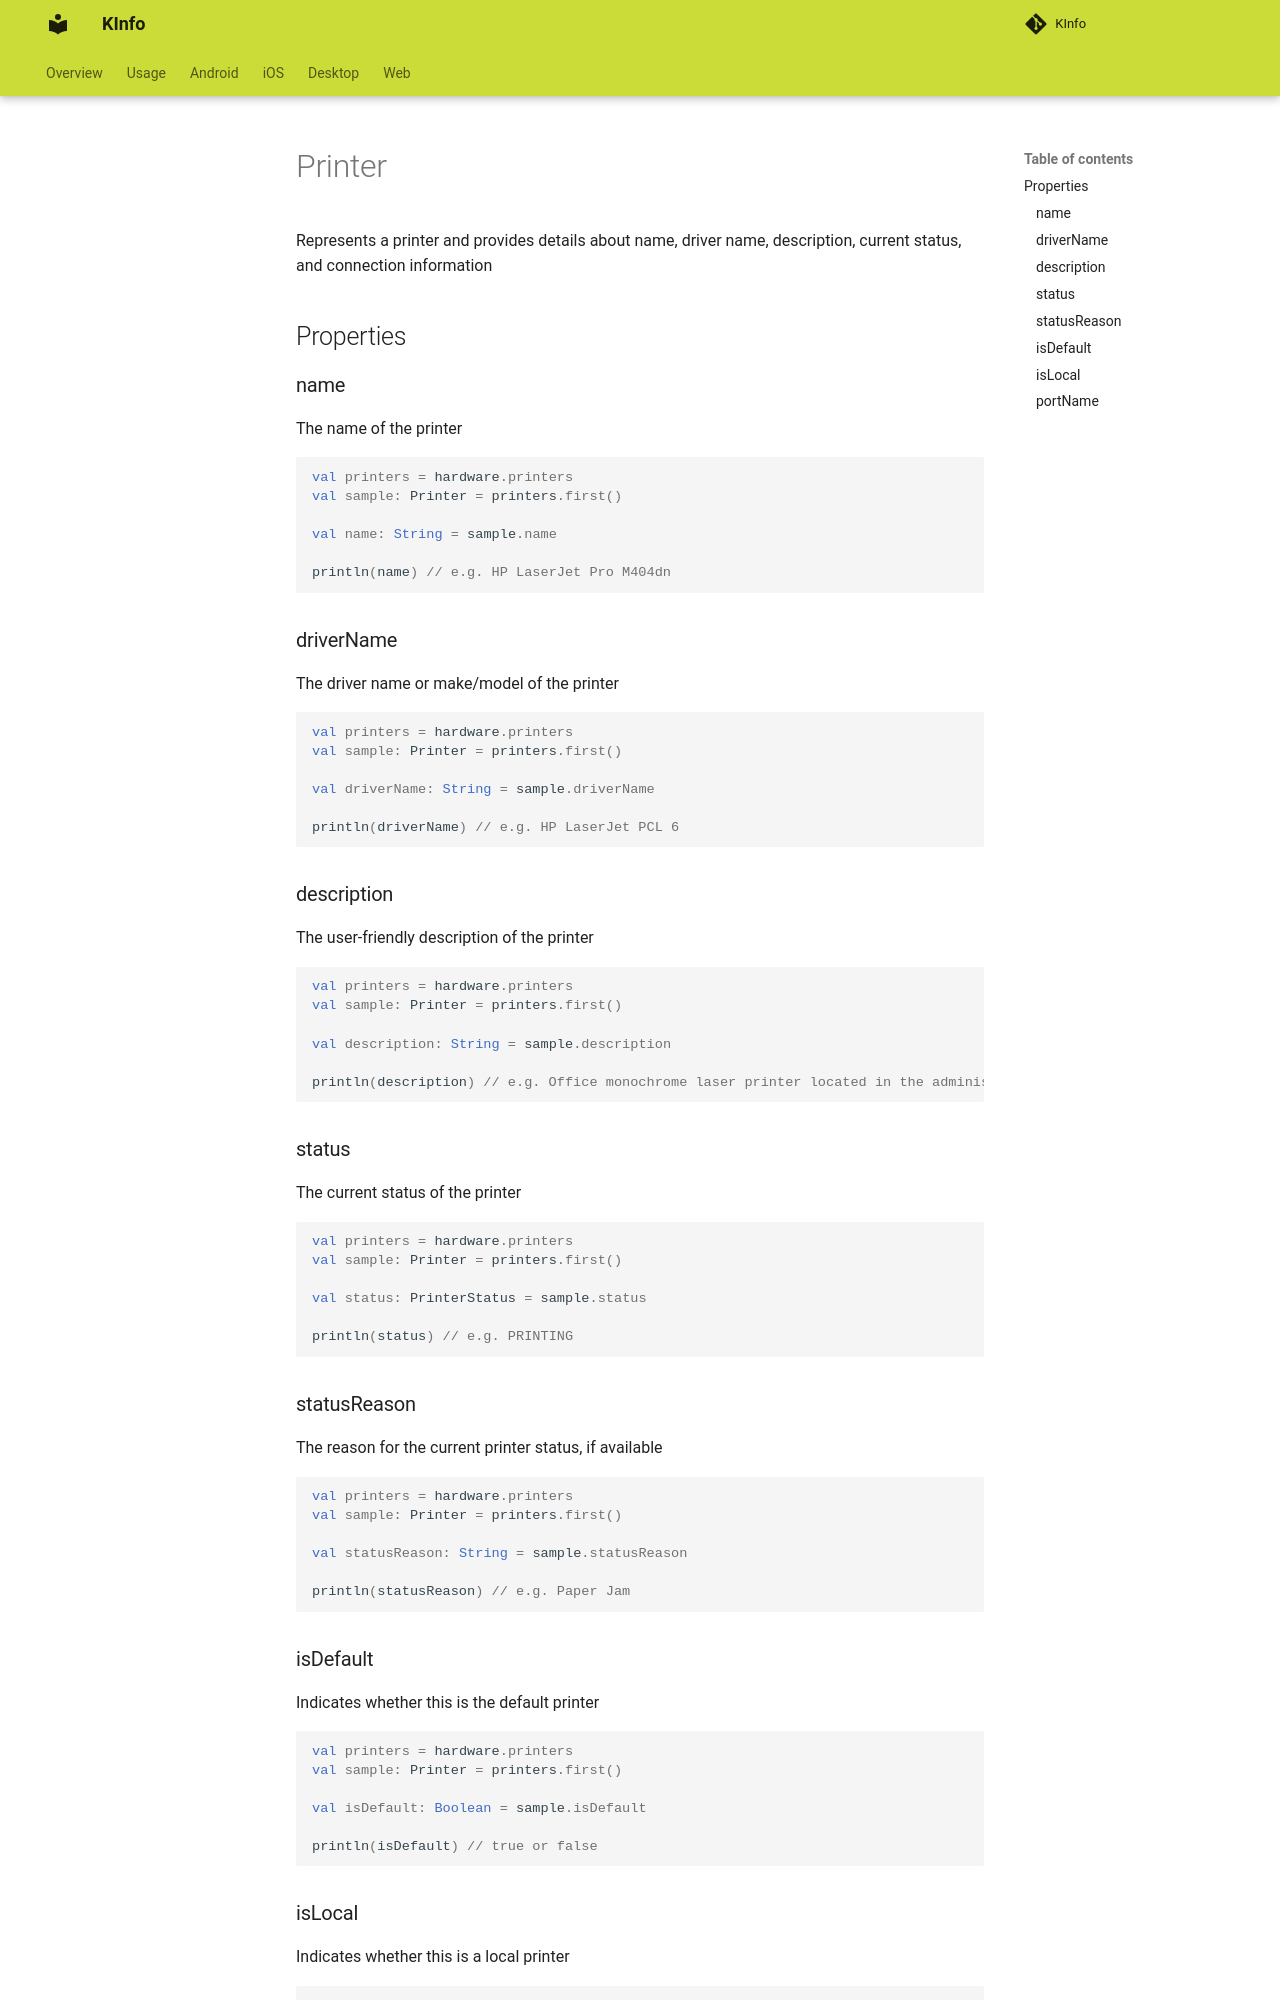

repository: N7ghtm4r3/KInfo · page: desktop/jvm/hardware/printer/index.html · generator: mkdocs

Represents a printer and provides details about name, driver name, description, current status, and connection
information

## Properties

### name

The name of the printer

```kotlin
val printers = hardware.printers
val sample: Printer = printers.first()

val name: String = sample.name

println(name) // e.g. HP LaserJet Pro M404dn
```

### driverName

The driver name or make/model of the printer

```kotlin
val printers = hardware.printers
val sample: Printer = printers.first()

val driverName: String = sample.driverName

println(driverName) // e.g. HP LaserJet PCL 6
```

### description

The user-friendly description of the printer

```kotlin
val printers = hardware.printers
val sample: Printer = printers.first()

val description: String = sample.description

println(description) // e.g. Office monochrome laser printer located in the administrative department
```

### status

The current status of the printer

```kotlin
val printers = hardware.printers
val sample: Printer = printers.first()

val status: PrinterStatus = sample.status

println(status) // e.g. PRINTING
```

### statusReason

The reason for the current printer status, if available

```kotlin
val printers = hardware.printers
val sample: Printer = printers.first()

val statusReason: String = sample.statusReason

println(statusReason) // e.g. Paper Jam
```

### isDefault

Indicates whether this is the default printer

```kotlin
val printers = hardware.printers
val sample: Printer = printers.first()

val isDefault: Boolean = sample.isDefault

println(isDefault) // true or false
```
